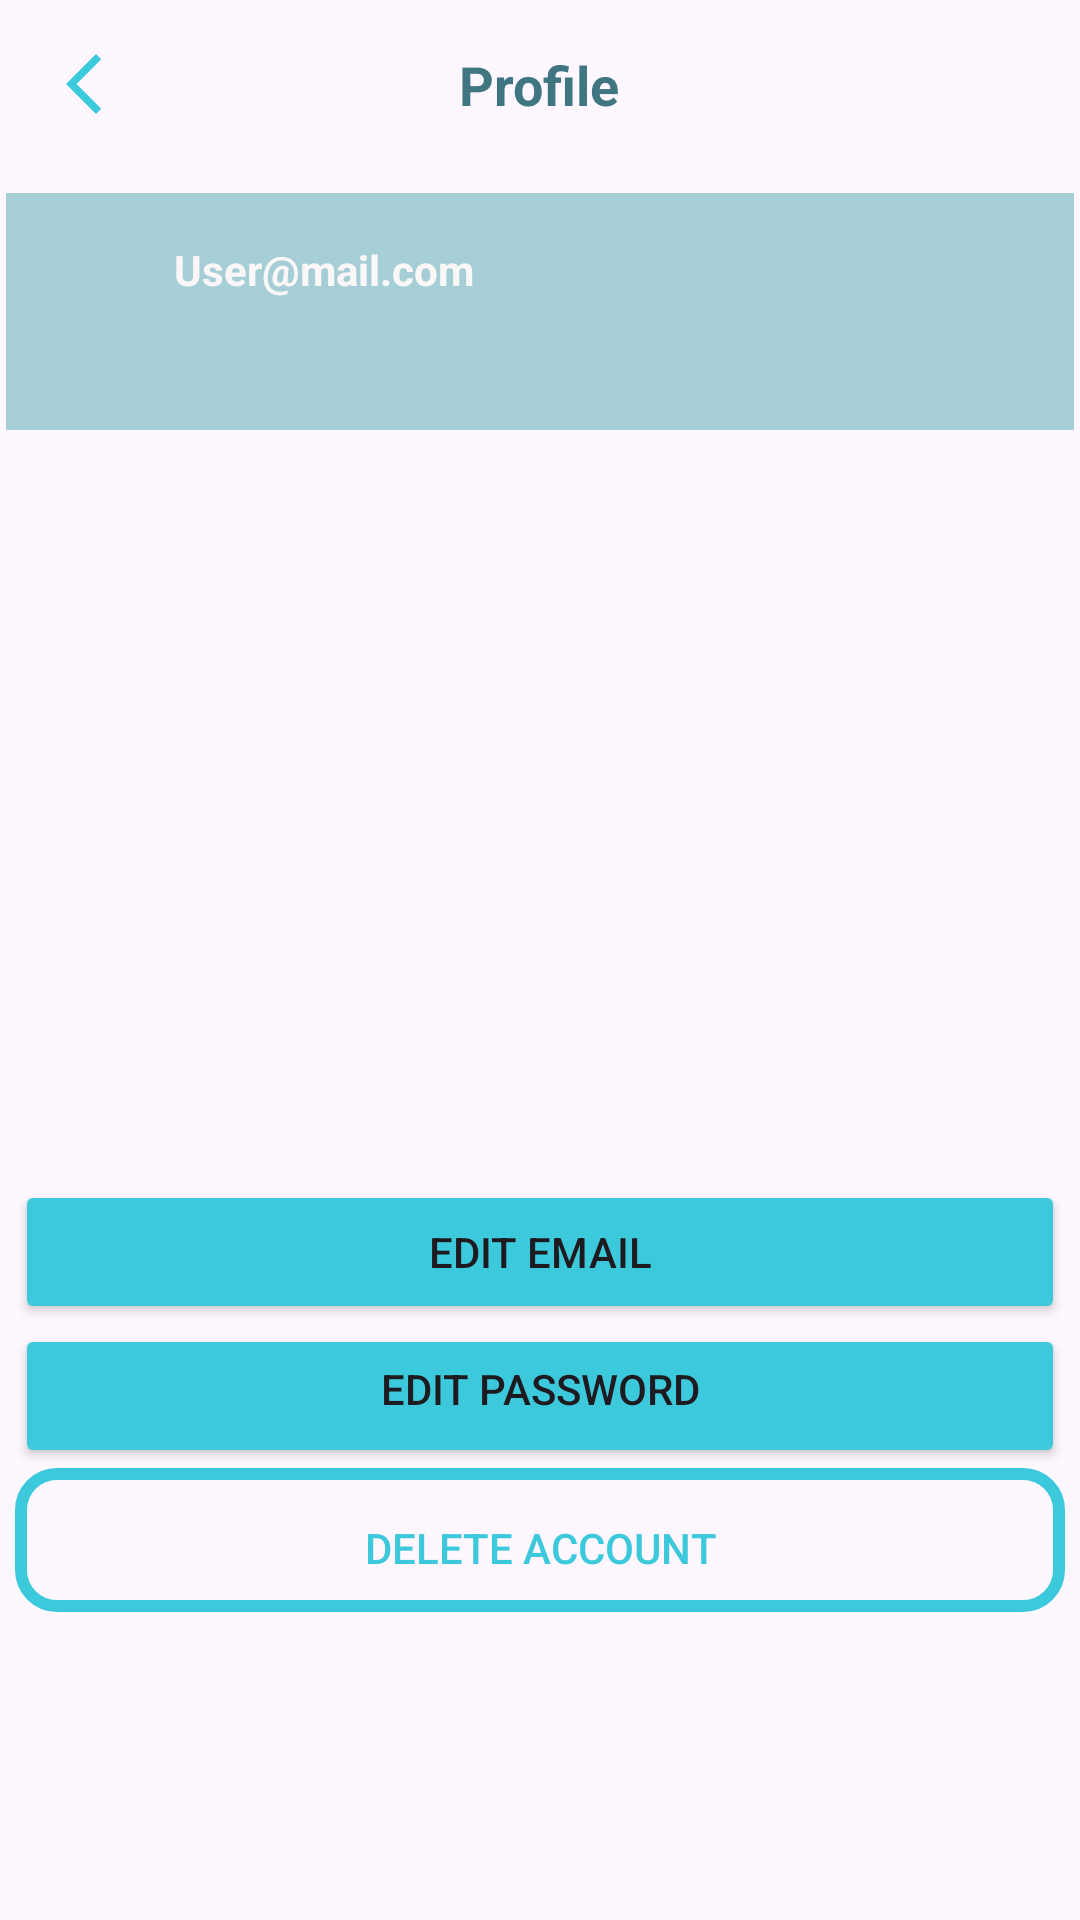

Reconstruct the res/layout file that produces this screen, plus the resources it refers to.
<!-- AndroidManifest.xml: application theme Theme.ShelfSmart -->
<!-- res/layout/activity_profile.xml -->
<LinearLayout xmlns:android="http://schemas.android.com/apk/res/android"
    xmlns:app="http://schemas.android.com/apk/res-auto"
    xmlns:tools="http://schemas.android.com/tools"
    android:layout_width="match_parent"
    android:layout_height="match_parent"
    android:orientation="vertical"
    tools:context=".ProfileActivity">

    
    <RelativeLayout
        android:layout_width="match_parent"
        android:layout_height="wrap_content"
        android:padding="16dp">

        <ImageButton
            android:id="@+id/menu_icon"
            android:layout_width="24dp"
            android:layout_height="24dp"
            android:layout_alignParentStart="true"
            android:contentDescription="@string/menu_icon_desc"
            app:srcCompat="@drawable/ic_back_arrow"
            android:background="?attr/selectableItemBackgroundBorderless"
            tools:ignore="ImageContrastCheck" />


        <TextView
            android:id="@+id/settings_title"
            android:layout_width="wrap_content"
            android:layout_height="wrap_content"
            android:layout_centerHorizontal="true"
            android:text="@string/profile"
            android:textColor="#3F7682"
            android:textSize="18sp"
            android:textStyle="bold"
            android:fontFamily="sans-serif"
            />
    </RelativeLayout>

    
    <RelativeLayout
        android:id="@+id/user_info"
        android:layout_width="match_parent"
        android:layout_height="79dp"
        android:layout_marginHorizontal="2dp"
        android:layout_marginTop="8dp"
        android:background="@drawable/custom_rectangle_sky"
        android:padding="16dp">


        <ImageView
            android:id="@+id/user_icon"
            android:layout_width="24dp"
            android:layout_height="24dp"
            android:layout_alignParentStart="true"
            app:srcCompat="@drawable/ic_user_light"
            android:contentDescription="@string/user_icon_desc" />

        <TextView
            android:id="@+id/user_email"
            android:layout_width="wrap_content"
            android:layout_height="wrap_content"
            android:layout_marginStart="16dp"
            android:layout_toEndOf="@id/user_icon"
            android:text="@string/user_email_com"
            android:textColor="#FBF7F7"
            android:textStyle="bold"
            tools:ignore="RelativeOverlap,TextContrastCheck" />


    </RelativeLayout>

    <LinearLayout
        android:layout_width="match_parent"
        android:layout_height="match_parent"
        android:orientation="vertical"
        android:paddingTop="250dp"
        android:paddingHorizontal="5dp">


        <Button
            android:id="@+id/button_edit_email"
            android:layout_width="match_parent"
            android:layout_height="wrap_content"
            android:backgroundTint="#3DC9DC"
            android:paddingHorizontal="5dp"
            android:text="@string/edit_email"
            tools:ignore="TextContrastCheck,VisualLintButtonSize" />


        <Button
            android:id="@+id/button_edit_password"
            android:layout_width="match_parent"
            android:layout_height="wrap_content"
            android:backgroundTint="#3DC9DC"
            android:paddingHorizontal="5dp"
            android:paddingTop="5dp"
            android:text="@string/edit_password"
            tools:ignore="TextContrastCheck,VisualLintButtonSize" />

        <Button
            android:id="@+id/button_delete_account"
            android:layout_width="match_parent"
            android:layout_height="wrap_content"
            android:background="@drawable/transparent_button"
            android:paddingHorizontal="10dp"
            android:paddingTop="5dp"
            android:text="@string/delete_account"
            android:textColor="#3DC9DC"
            tools:ignore="TextContrastCheck,VisualLintButtonSize" />
    </LinearLayout>


</LinearLayout>
<!-- resources referenced by this layout -->
<resources>
  <!-- drawable custom_rectangle_sky (drawable) -->
  <?xml version="1.0" encoding="utf-8"?>
  <shape xmlns:android="http://schemas.android.com/apk/res/android">
      <solid android:color="#A5CED7" />
  
  </shape>
  <!-- drawable ic_back_arrow (drawable) -->
  <vector android:height="24dp" android:tint="#3DC9DC"
      android:viewportHeight="24" android:viewportWidth="24"
      android:width="24dp" xmlns:android="http://schemas.android.com/apk/res/android">
      <path android:fillColor="@android:color/white" android:pathData="M17.77,3.77l-1.77,-1.77l-10,10l10,10l1.77,-1.77l-8.23,-8.23z"/>
  </vector>
  <!-- drawable transparent_button (drawable) -->
  <shape xmlns:android="http://schemas.android.com/apk/res/android">
      <solid android:color="@android:color/transparent" />
  
      <stroke
          android:width="4dp"
      android:color="@color/button_color_trans" />
  
      <corners android:radius="12dp" />
  </shape>
  <string name="delete_account">DELETE ACCOUNT</string>
  <string name="edit_email">Edit Email</string>
  <string name="edit_password">Edit Password</string>
  <string name="menu_icon_desc">Menu</string>
  <string name="profile">Profile</string>
  <string name="user_email_com">User@mail.com</string>
  <string name="user_icon_desc" />
  <style name="Theme.ShelfSmart" parent="Base.Theme.ShelfSmart" />
  <color name="button_color_trans">#3DC9DC</color>
  <style name="Base.Theme.ShelfSmart" parent="Theme.Material3.DayNight.NoActionBar">
          
          
      </style>
</resources>
